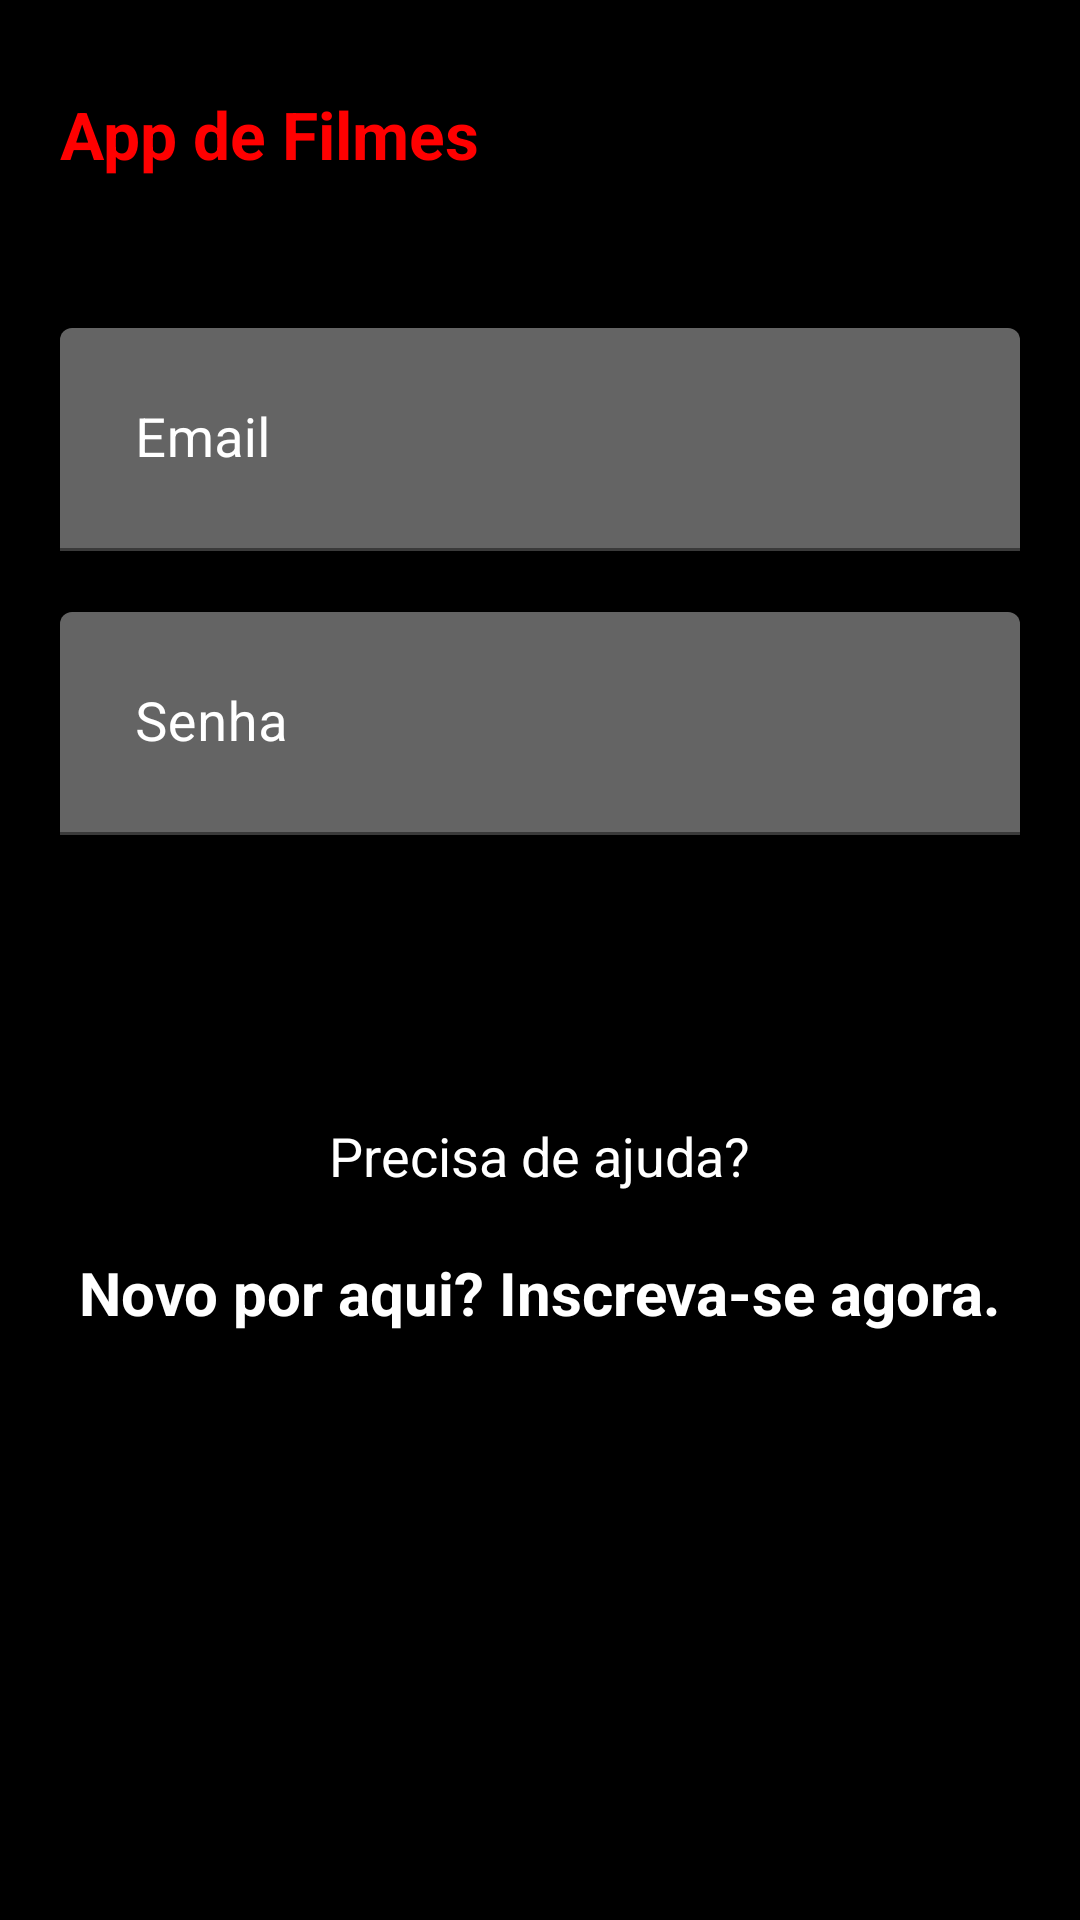

Android layout source for this screen:
<!-- AndroidManifest.xml: application theme Theme.AppDeFilmesCloneNetflixKotlin -->
<!-- res/layout/activity_form_login.xml -->
<?xml version="1.0" encoding="utf-8"?>
<androidx.core.widget.NestedScrollView
    android:layout_width="match_parent"
    android:layout_height="match_parent"
    xmlns:android="http://schemas.android.com/apk/res/android"
    android:fillViewport="true">
<LinearLayout
    xmlns:app="http://schemas.android.com/apk/res-auto"
    xmlns:tools="http://schemas.android.com/tools"
    android:layout_width="match_parent"
    android:layout_height="wrap_content"
    android:orientation="vertical"
    android:background="@color/black"
    tools:context=".view.FormLogin">

    <TextView
        android:layout_width="wrap_content"
        android:layout_height="wrap_content"
        android:text="App de Filmes"
        android:textColor="@color/red"
        android:textSize="22sp"
        android:textStyle="bold"
        android:layout_marginTop="30dp"
        android:layout_marginStart="20dp"
        />

    <com.google.android.material.textfield.TextInputLayout
        android:id="@+id/containerEmail"
        android:layout_width="match_parent"
        android:layout_height="wrap_content"
        app:hintTextColor="@color/white"
        android:textColorHint="@color/white"
        app:errorEnabled="true"
        app:helperTextEnabled="true"
        app:helperTextTextColor="@color/orange"
        android:layout_marginTop="50dp"
        android:layout_marginStart="20dp"
        android:layout_marginEnd="20dp"
        style="@style/Widget.MaterialComponents.TextInputLayout.FilledBox">

        <com.google.android.material.textfield.TextInputEditText
            android:id="@+id/editEmail"
            android:layout_width="match_parent"
            android:layout_height="wrap_content"
            android:hint="Email"
            android:textColorHint="@color/white"
            android:padding="25dp"
            android:backgroundTint="@color/light_gray"
            android:textSize="18sp"
            android:textColor="@color/white"
            android:inputType="textEmailAddress"
            android:textCursorDrawable="@drawable/cursor_edittext_login"
            />

    </com.google.android.material.textfield.TextInputLayout>

    <com.google.android.material.textfield.TextInputLayout
        android:id="@+id/containerSenha"
        android:layout_width="match_parent"
        android:layout_height="wrap_content"
        app:hintTextColor="@color/white"
        android:textColorHint="@color/white"
        app:errorEnabled="true"
        app:helperTextEnabled="true"
        app:helperTextTextColor="@color/orange"
        android:layout_marginStart="20dp"
        android:layout_marginEnd="20dp"
        style="@style/Widget.MaterialComponents.TextInputLayout.FilledBox">

        <com.google.android.material.textfield.TextInputEditText
            android:id="@+id/editSenha"
            android:layout_width="match_parent"
            android:layout_height="wrap_content"
            android:hint="Senha"
            android:padding="25dp"
            android:textColorHint="@color/white"
            android:backgroundTint="@color/light_gray"
            android:textSize="18sp"
            android:textColor="@color/white"
            android:inputType="numberPassword"
            android:textCursorDrawable="@drawable/cursor_edittext_login"
            />

    </com.google.android.material.textfield.TextInputLayout>

    <Button
        android:id="@+id/btEntrar"
        android:layout_width="match_parent"
        android:layout_height="wrap_content"
        android:padding="15dp"
        android:text="Entrar"
        android:textAllCaps="false"
        android:textSize="18sp"
        android:textStyle="bold"
        android:layout_marginStart="20dp"
        android:layout_marginEnd="20dp"
        android:layout_marginBottom="20dp"
        android:backgroundTint="@color/black"
        app:strokeWidth="2dp"
        app:strokeColor="@color/white"/>

    <TextView
        android:layout_width="wrap_content"
        android:layout_height="wrap_content"
        android:text="Precisa de ajuda?"
        android:textAllCaps="false"
        android:textSize="18sp"
        android:textColor="@color/white"
        android:layout_gravity="center"
        />

    <TextView
        android:id="@+id/txtTelaCadastro"
        android:layout_width="wrap_content"
        android:layout_height="wrap_content"
        android:text="Novo por aqui? Inscreva-se agora."
        android:textAllCaps="false"
        android:textSize="20sp"
        android:textStyle="bold"
        android:textColor="@color/white"
        android:layout_margin="20dp"
        android:layout_gravity="center"
        />

</LinearLayout>

</androidx.core.widget.NestedScrollView>
<!-- resources referenced by this layout -->
<resources>
  <color name="black">#FF000000</color>
  <color name="light_gray">#646464</color>
  <color name="orange">#FF9800</color>
  <color name="red">#FF0000</color>
  <color name="white">#FFFFFFFF</color>
  <style name="Theme.AppDeFilmesCloneNetflixKotlin" parent="Theme.MaterialComponents.DayNight.DarkActionBar">
          
          <item name="colorPrimary">@color/purple_500</item>
          <item name="colorPrimaryVariant">@color/purple_700</item>
          <item name="colorOnPrimary">@color/white</item>
          
          <item name="colorSecondary">@color/teal_200</item>
          <item name="colorSecondaryVariant">@color/teal_700</item>
          <item name="colorOnSecondary">@color/black</item>
          
          <item name="android:statusBarColor">?attr/colorPrimaryVariant</item>
          
      </style>
  <color name="purple_500">#FF6200EE</color>
  <color name="purple_700">#FF3700B3</color>
  <color name="teal_200">#FF03DAC5</color>
  <color name="teal_700">#FF018786</color>
</resources>
